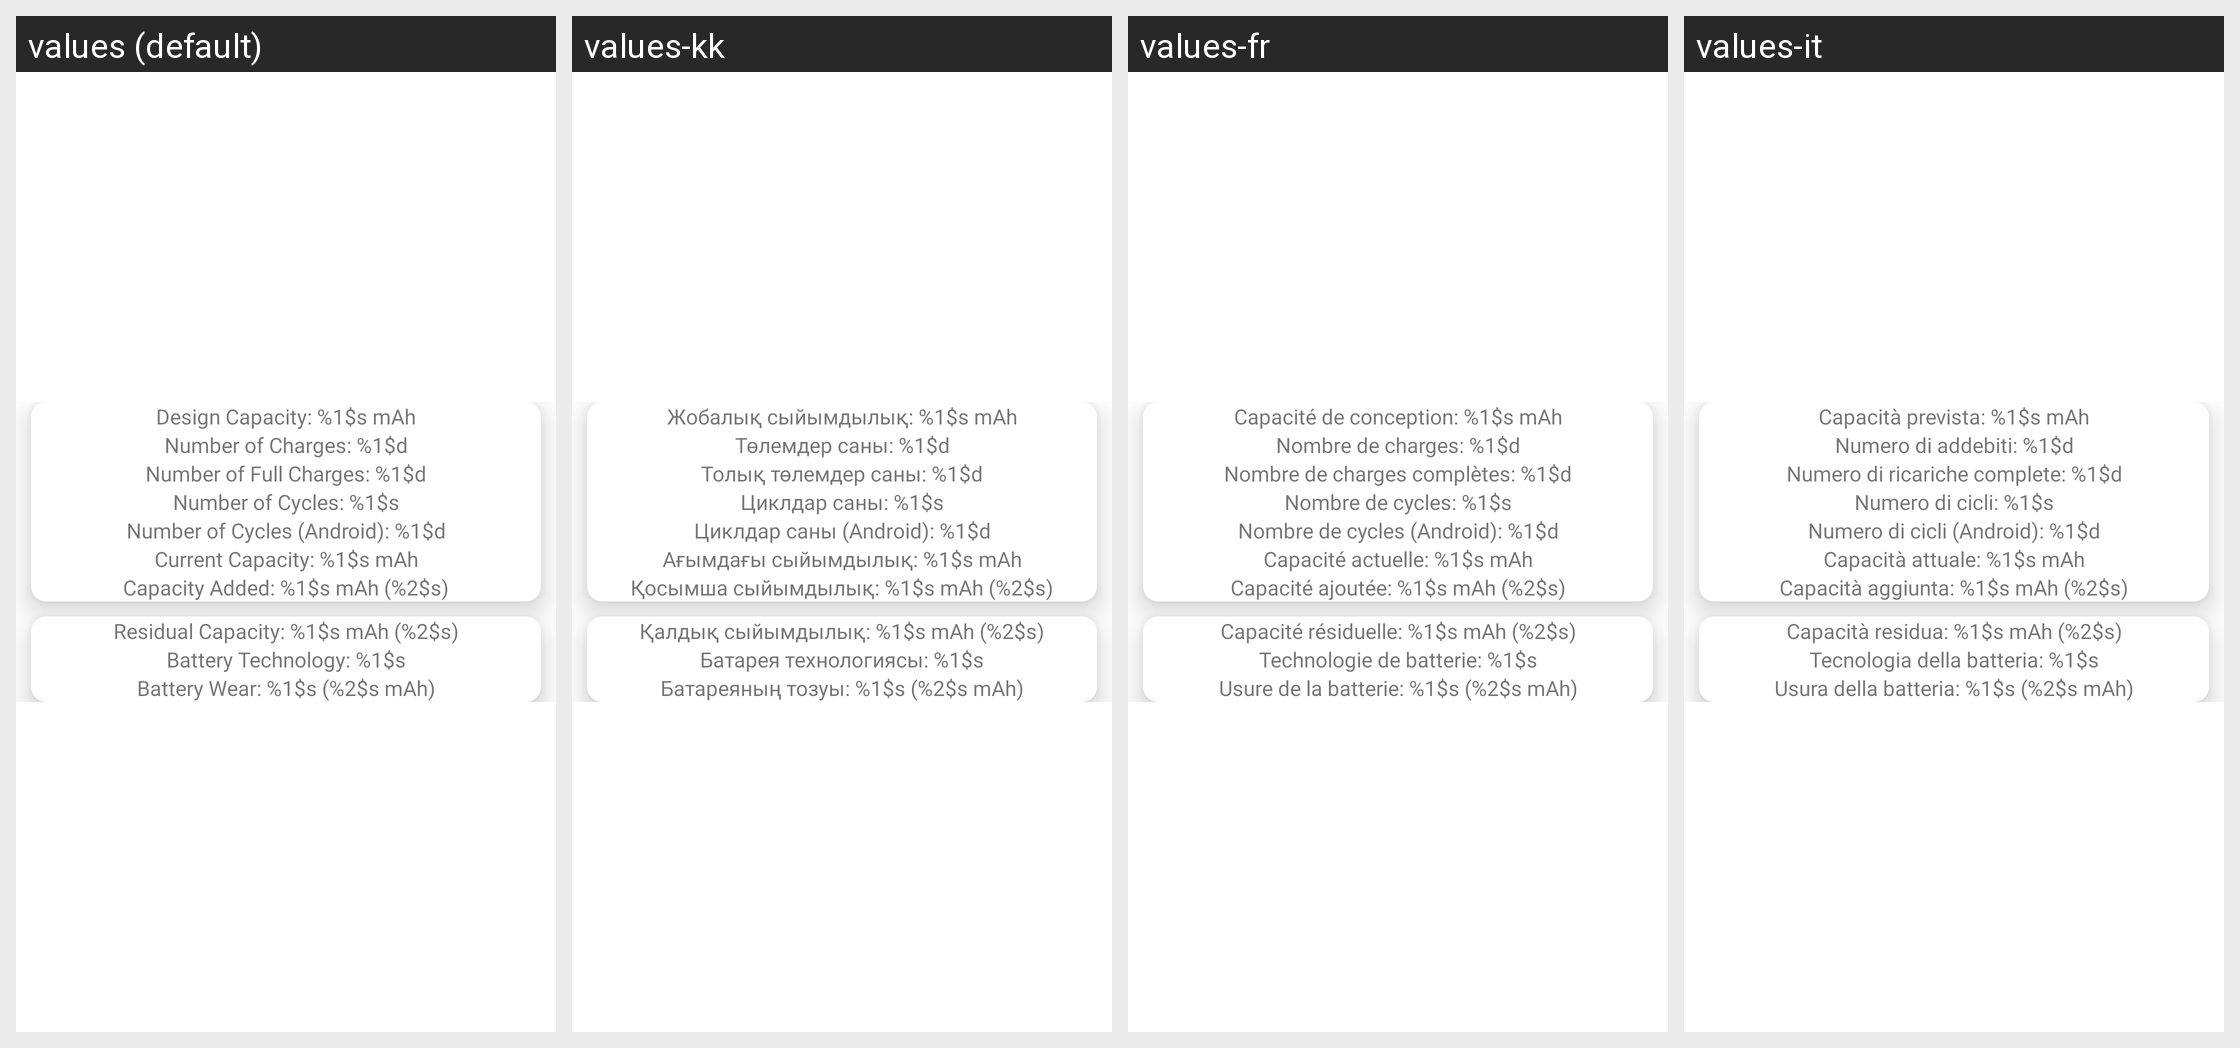

For this localized Android screen grid, give each drawn string resource with its value in every locale shown.
Android screen res/layout/wear_fragment.xml rendered under 4 locales, left to right: values (default), values-kk, values-fr, values-it. Device: Nexus 5 (rendered at 1080×1920; each locale shown at half size, 540×960, under a caption strip naming it); theme AppTheme.
Other locales in the repository, not shown: values-be, values-bg, values-cs, values-de, values-el, values-es, values-hi, values-in, values-is, values-lt, values-lv, values-pl, values-pt, values-ro, values-ru, values-sk, values-sl, values-sv, values-tr, values-uk.
Strings drawn on this screen, with the default value and each locale's value (text and hints the layout hard-codes, and strings that could not be matched under every locale, appear in the picture but are not listed):

design_capacity
  values: Design Capacity: %1$s mAh
  values-kk: Жобалық сыйымдылық: %1$s mAh
  values-fr: Capacité de conception: %1$s mAh
  values-it: Capacità prevista: %1$s mAh

number_of_charges
  values: Number of Charges: %1$d
  values-kk: Төлемдер саны: %1$d
  values-fr: Nombre de charges: %1$d
  values-it: Numero di addebiti: %1$d

number_of_full_charges
  values: Number of Full Charges: %1$d
  values-kk: Толық төлемдер саны: %1$d
  values-fr: Nombre de charges complètes: %1$d
  values-it: Numero di ricariche complete: %1$d

number_of_cycles
  values: Number of Cycles: %1$s
  values-kk: Циклдар саны: %1$s
  values-fr: Nombre de cycles: %1$s
  values-it: Numero di cicli: %1$s

number_of_cycles_android
  values: Number of Cycles (Android): %1$d
  values-kk: Циклдар саны (Android): %1$d
  values-fr: Nombre de cycles (Android): %1$d
  values-it: Numero di cicli (Android): %1$d

current_capacity
  values: Current Capacity: %1$s mAh
  values-kk: Ағымдағы сыйымдылық: %1$s mAh
  values-fr: Capacité actuelle: %1$s mAh
  values-it: Capacità attuale: %1$s mAh

capacity_added
  values: Capacity Added: %1$s mAh (%2$s)
  values-kk: Қосымша сыйымдылық: %1$s mAh (%2$s)
  values-fr: Capacité ajoutée: %1$s mAh (%2$s)
  values-it: Capacità aggiunta: %1$s mAh (%2$s)

residual_capacity
  values: Residual Capacity: %1$s mAh (%2$s)
  values-kk: Қалдық сыйымдылық: %1$s mAh (%2$s)
  values-fr: Capacité résiduelle: %1$s mAh (%2$s)
  values-it: Capacità residua: %1$s mAh (%2$s)

battery_technology
  values: Battery Technology: %1$s
  values-kk: Батарея технологиясы: %1$s
  values-fr: Technologie de batterie: %1$s
  values-it: Tecnologia della batteria: %1$s

battery_wear
  values: Battery Wear: %1$s (%2$s mAh)
  values-kk: Батареяның тозуы: %1$s (%2$s mAh)
  values-fr: Usure de la batterie: %1$s (%2$s mAh)
  values-it: Usura della batteria: %1$s (%2$s mAh)
